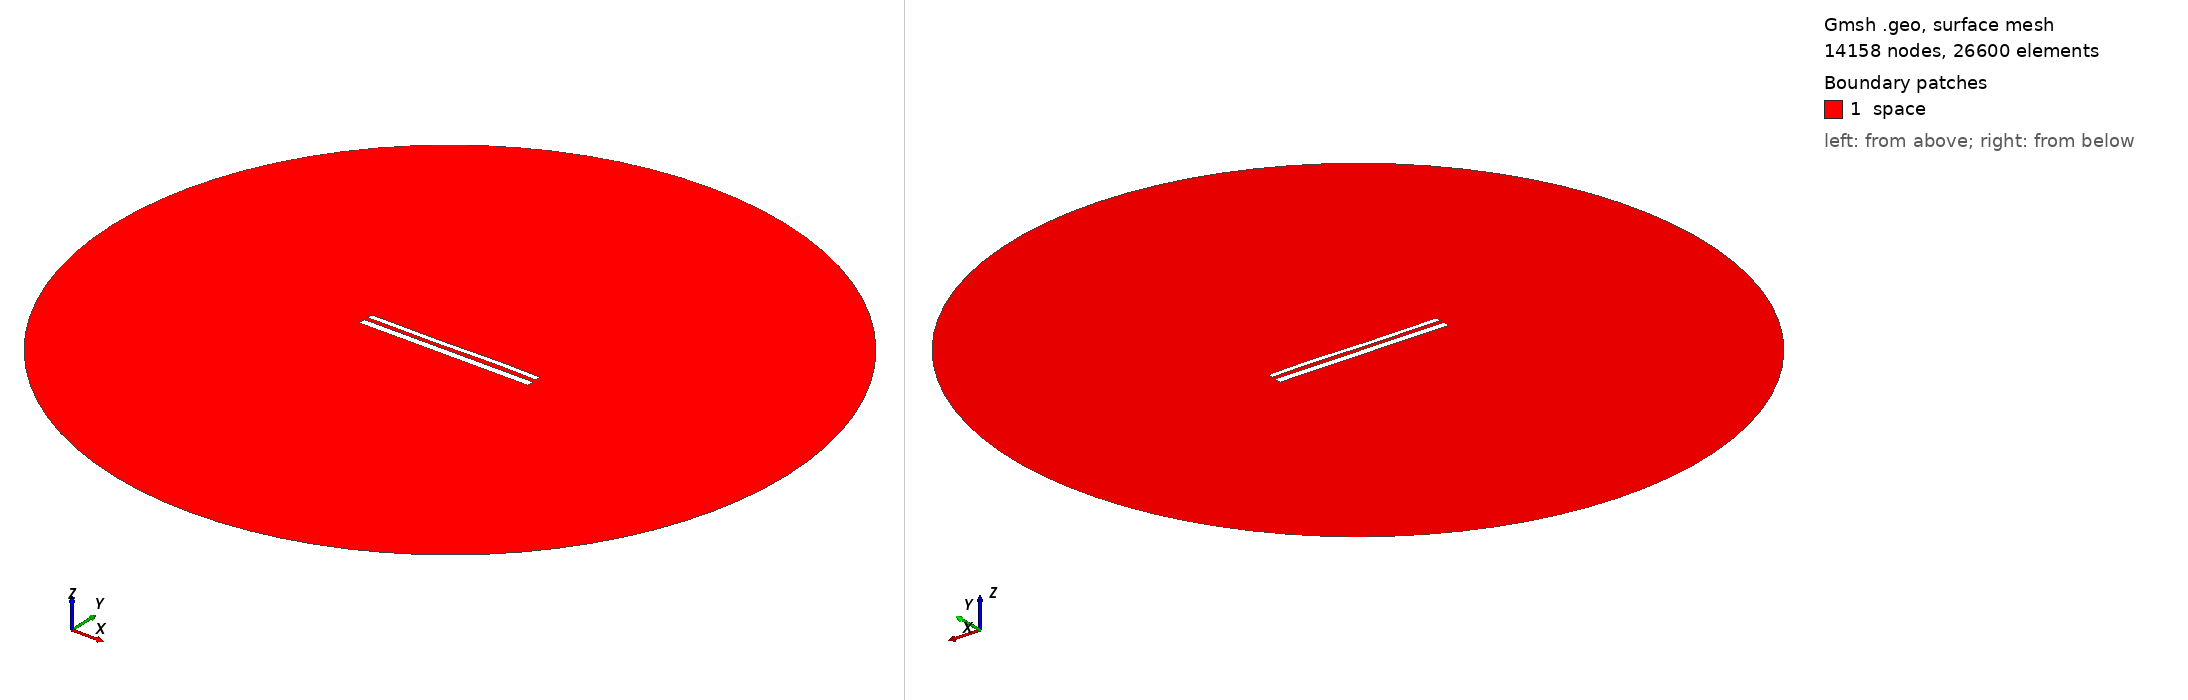

Gmsh geometry script, surface-meshed: 14158 nodes, 26600 surface elements. Boundary patches (legend numbers): 1 space. Left view from above one corner, right view from below the opposite corner. Legend entries are the model's physical surfaces. The drawing asked Gmsh for element sizes between 1% and 20% of the model's largest extent; the script's own settings can give other sizes.

=== 11804.geo (drawn) ===
//---------------------------------------
// Geometry kernel
//---------------------------------------

SetFactory("OpenCASCADE");



//---------------------------------------
// Parameters of the geometry
//---------------------------------------

// Overetch of the upper plate
overetch = 0.375;

// Distance between the plates
distance = 2.25;

// Discretization over the x axis (for the deformation)
nx = 50; 

// Length of the plate
L = 100 - overetch; 

// Number of modes
n = 4; 

// 1st mode coefficient
coeff(1) = 0.15;
beta(1) = 0.596864 * 3.1415926535 / L;

// 2nd mode coefficient
coeff(2) = 0.0;
beta(2) = 1.49418 * 3.1415926535 / L;

// 3rd mode coefficient
coeff(3) = -0.15;
beta(3) = 2.50025 * 3.1415926535 / L;

// 4th mode coefficient
coeff(4) = 0.07499999999999998;
beta(4) = 3.49999 * 3.1415926535 / L;



//---------------------------------------
// Upper plate (deformed rectangle)
//---------------------------------------

// Coordiantes of the upper plate
xmin = -50;
xmax = 50 - overetch;

// Height of the upper plate
yheight = 4 - 2 * overetch;

// Indexes of the points
UpperID[] = {};
LowerID[] = {};
LeftID[] = {};
RightID[] = {};

// Point index
p = 1;

// Horizontal edges
For i In {1:nx}
    x = xmin + (i-1)*(xmax - xmin)/(nx-1);

    y_bottom = distance / 2 + overetch;
    For j In {1:n}
        C = (Cosh(beta(j)*L) + Cos(beta(j)*L)) / (Sinh(beta(j)*L) + Sin(beta(j)*L));
        y_bottom  = y_bottom + coeff(j) * (Cosh(beta(j)*(x+50)) - Cos(beta(j)*(x+50)) - C * (Sinh(beta(j)*(x+50)) - Sin(beta(j)*(x+50))));
    EndFor

    y_top = y_bottom + yheight;

    Point(p) = {x, y_top, 0, 1.0};
    UpperID[i] = p;
    p = p + 1;

    Point(p) = {x, y_bottom, 0, 1.0};
    LowerID[i] = p;
    p = p + 1;
EndFor

// Create point lists
UpperPts[] = {}; LowerPts[] = {};
For i In {1:nx}
  UpperPts[] += {UpperID[i]};
  LowerPts[] += {LowerID[i]};
EndFor

// Build splines
Spline(1) = {UpperPts[]};
Spline(2) = {LowerPts[]};
Line(3) = {LowerPts[nx-1], UpperPts[nx-1]};
Line(4) = {LowerPts[0], UpperPts[0]};

// Build the plane surface
Curve Loop(1) = {2, 3, -1, -4};
Plane Surface(1) = {1};



//---------------------------------------
// Lower plate (rectangle)
//---------------------------------------

// Vertices
Point(1001) = {-50, -1, 0, 1.0};
Point(1002) = { 50, -1, 0, 1.0};
Point(1003) = { 50,  -5, 0, 1.0};
Point(1004) = {-50,  -5, 0, 1.0};

// Edges
Line(5) = {1001, 1002};
Line(6) = {1002, 1003};
Line(7) = {1003, 1004};
Line(8) = {1004, 1001};

// Plane surface
Line Loop(2) = {5, 6, 7, 8};
Plane Surface(2) = {2}; 



//---------------------------------------
// Outer (fictious) boundary
//---------------------------------------

// Points
Point(1005) = {0, 0, 0};       // Center
Point(1006) = {200, 0, 0};     // Start point
Point(1007) = {0, 200, 0};     // 90 degrees
Point(1008) = {-200, 0, 0};    // 180 degrees
Point(1009) = {0, -200, 0};    // 270 degrees

// Circle arcs (each needs start, center, end)
Circle(9) = {1006, 1005, 1007};
Circle(10) = {1007, 1005, 1008};
Circle(11) = {1008, 1005, 1009};
Circle(12) = {1009, 1005, 1006};

// Plane surface for the entire domain
Curve Loop(3) = {9, 10, 11, 12};
Surface(3) = {3};

// Subtract the plates from the whole domain to obtain the actual domain where we want to solve the equations
BooleanDifference{ Surface{3}; Delete; }{ Surface{1}; Surface{2}; Delete; }




//---------------------------------------
// Transfinite Lines/Curves
//---------------------------------------

// Set the number of points on the boundaries
r = 7;

// Plates
Transfinite Curve {1, 2} = 50*r Using Progression 1;
Transfinite Curve {3, 4} = 2*r Using Progression 1;
Transfinite Line {5, 7} = 50*r Using Progression 1;
Transfinite Line {6, 8} = 2*r Using Progression 1;

// Outer boundary
Transfinite Line {9, 10, 11, 12} = 20 Using Progression 1;



//---------------------------------------
// Physical groups
//---------------------------------------                

// Physical curves (boundaries)
Physical Line("force_segment", 10) = {2};
Physical Line("upper_plate", 11) = {1, 3, 4};
Physical Line("lower_plate", 12) = {5, 6, 7, 8};
Physical Line("boundary", 20) = {9, 10, 11, 12};

// Physical Surfaces
Physical Surface("space", 30) = {3};



//---------------------------------------
// 6. Generate the Mesh
//---------------------------------------

// 2D mesh generation
Mesh 2;
